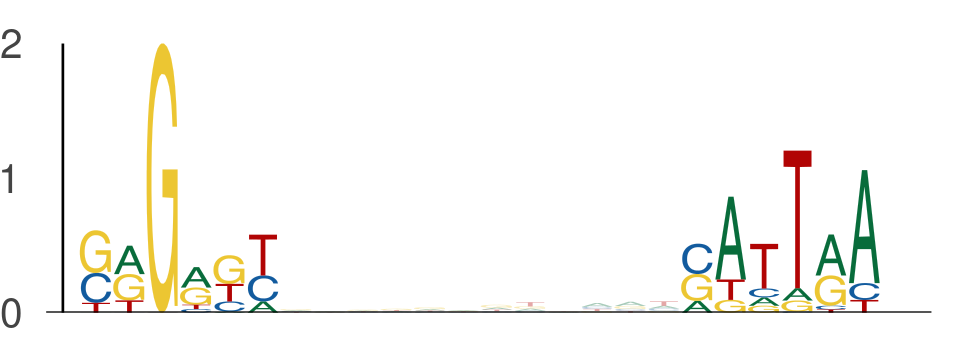

The table this chart was drawn from, first rows:
seq_index, start_position, end_position, is_reversed_complement
5974, 41, 47, 0
5974, 59, 65, 0
3219, 128, 134, 0
3219, 146, 152, 0
1265, 66, 72, 0
1265, 84, 90, 0
5434, 144, 150, 0
5434, 162, 168, 0
2988, 50, 56, 0
2988, 68, 74, 0
5639, 47, 53, 0
5639, 65, 71, 0
1170, 110, 116, 0
1170, 128, 134, 0
1101, 59, 65, 0
1101, 77, 83, 0
1387, 102, 108, 0
1387, 120, 126, 0
5857, 66, 72, 0
5857, 84, 90, 0
5977, 99, 105, 0
5977, 117, 123, 0
1872, 23, 29, 0
1872, 41, 47, 0
1768, 35, 41, 0
1768, 53, 59, 0
3381, 36, 42, 0
3381, 54, 60, 0
453, 106, 112, 0
453, 124, 130, 0
4816, 98, 104, 0
4816, 116, 122, 0
3586, 91, 97, 0
3586, 109, 115, 0
3134, 90, 96, 0
3134, 108, 114, 0
324, 132, 138, 0
324, 150, 156, 0
4050, 115, 121, 0
4050, 133, 139, 0
1220, 54, 60, 0
1220, 72, 78, 0
1844, 120, 126, 0
1844, 138, 144, 0
1669, 105, 111, 0
1669, 123, 129, 0
895, 74, 80, 0
895, 92, 98, 0
5850, 59, 65, 0
5850, 77, 83, 0
5348, 144, 150, 0
5348, 162, 168, 0
2139, 132, 138, 0
2139, 150, 156, 0
2139, 144, 150, 0
2139, 162, 168, 0
3791, 59, 65, 0
3791, 77, 83, 0
3791, 74, 80, 0
3791, 92, 98, 0
... 2,640 more rows
